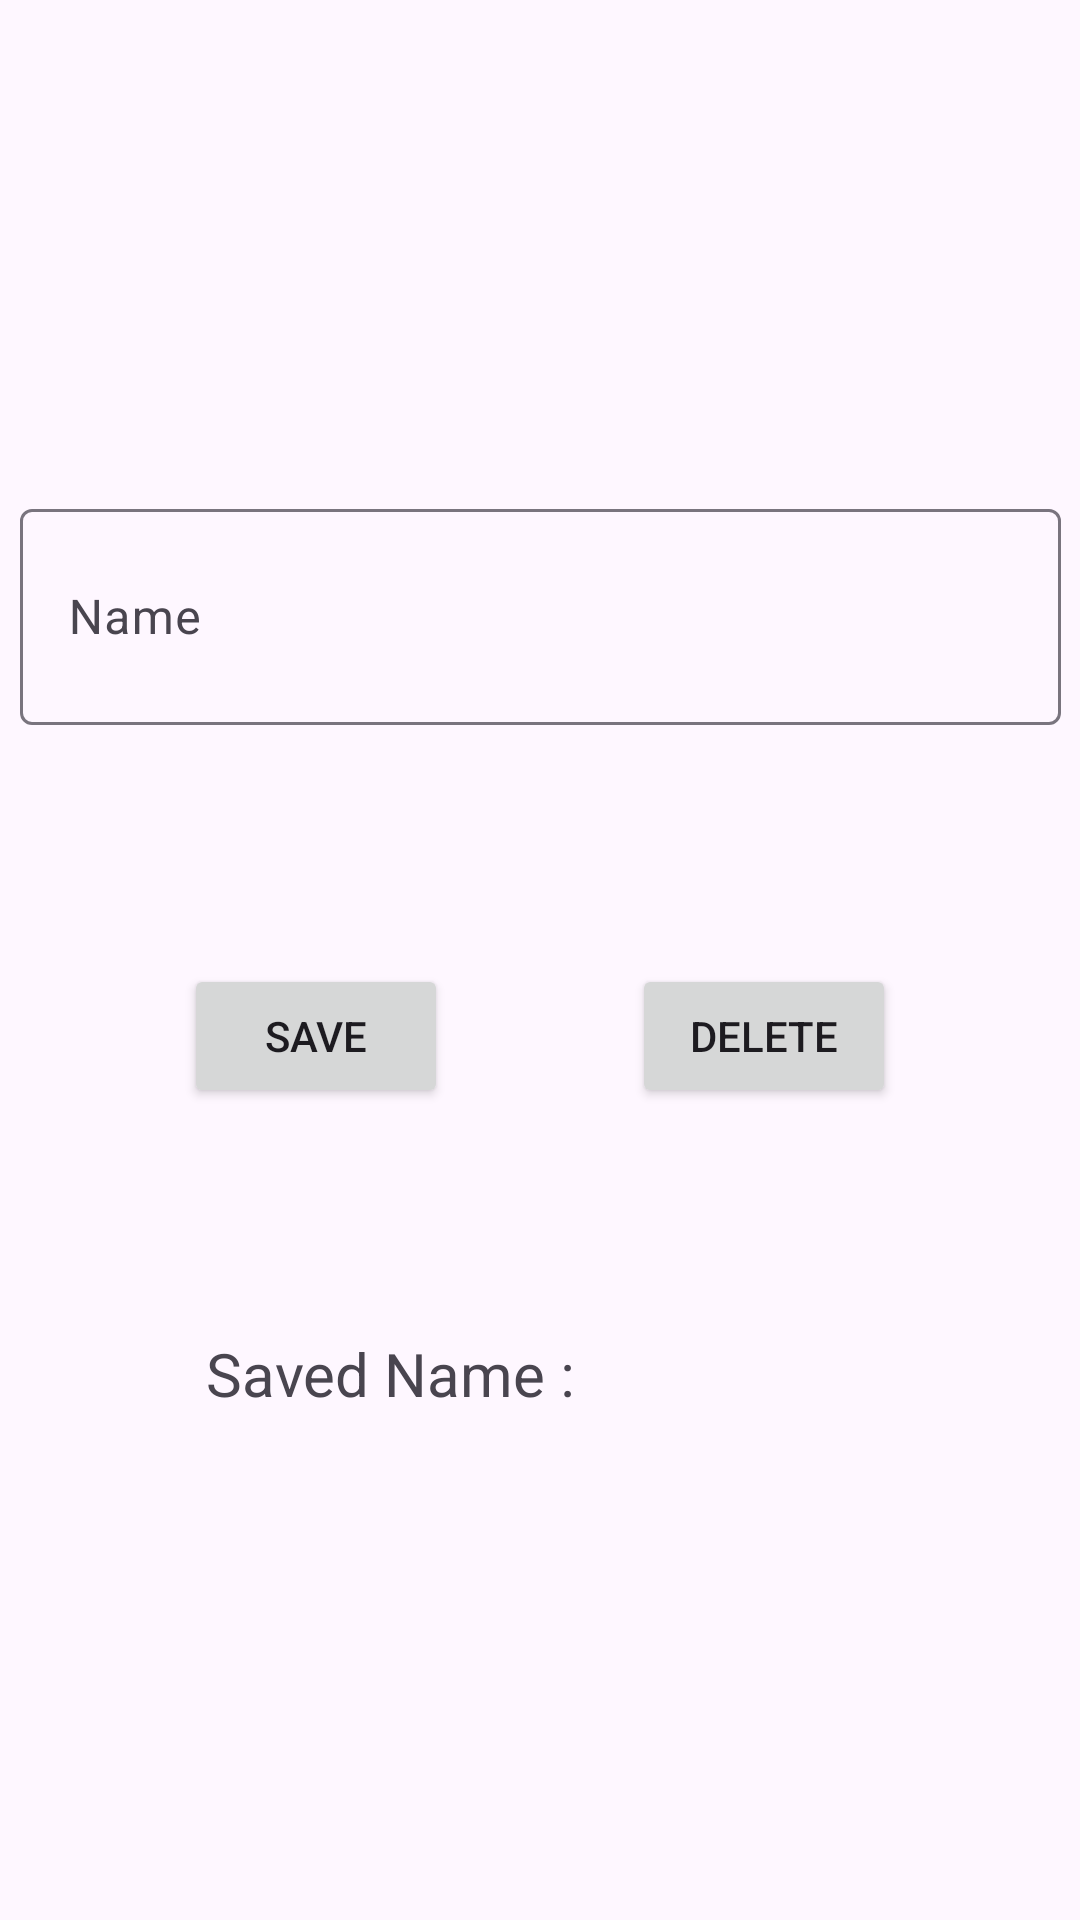

Android layout source for this screen:
<!-- AndroidManifest.xml: application theme Theme.KotlinAndroidIntermediate -->
<!-- res/layout/activity_shared_pref.xml -->
<?xml version="1.0" encoding="utf-8"?>
<androidx.constraintlayout.widget.ConstraintLayout xmlns:android="http://schemas.android.com/apk/res/android"
    xmlns:app="http://schemas.android.com/apk/res-auto"
    xmlns:tools="http://schemas.android.com/tools"
    android:id="@+id/main"
    android:layout_width="match_parent"
    android:layout_height="match_parent"
    tools:context=".sharedPreferences.sharedPrefActivity">

    <com.google.android.material.textfield.TextInputLayout
        android:id="@+id/nameView"
        android:layout_width="347dp"
        android:layout_height="81dp"
        app:layout_constraintBottom_toBottomOf="parent"
        app:layout_constraintEnd_toEndOf="parent"
        app:layout_constraintStart_toStartOf="parent"
        app:layout_constraintTop_toTopOf="parent"
        app:layout_constraintVertical_bias="0.294">

        <com.google.android.material.textfield.TextInputEditText
            android:id="@+id/nameTxt"
            android:layout_width="match_parent"
            android:layout_height="72dp"
            android:hint="Name" />
    </com.google.android.material.textfield.TextInputLayout>

    <Button
        android:id="@+id/btnSave"
        android:layout_width="wrap_content"
        android:layout_height="wrap_content"
        android:layout_marginTop="76dp"
        android:onClick="save"
        android:text="Save"
        app:layout_constraintEnd_toStartOf="@+id/btnDelete"
        app:layout_constraintHorizontal_bias="0.5"
        app:layout_constraintStart_toStartOf="parent"
        app:layout_constraintTop_toBottomOf="@+id/nameView" />

    <Button
        android:id="@+id/btnDelete"
        android:layout_width="wrap_content"
        android:layout_height="wrap_content"
        android:onClick="delete"
        android:text="Delete"
        app:layout_constraintEnd_toEndOf="parent"
        app:layout_constraintHorizontal_bias="0.5"
        app:layout_constraintStart_toEndOf="@+id/btnSave"
        app:layout_constraintTop_toTopOf="@+id/btnSave" />

    <TextView
        android:id="@+id/txtSavedName"
        android:layout_width="223dp"
        android:layout_height="57dp"
        android:layout_marginTop="199dp"
        android:text="Saved Name : "
        android:textSize="20sp"
        app:layout_constraintEnd_toEndOf="parent"
        app:layout_constraintHorizontal_bias="0.5"
        app:layout_constraintStart_toStartOf="parent"
        app:layout_constraintTop_toBottomOf="@+id/nameView" />
</androidx.constraintlayout.widget.ConstraintLayout>
<!-- resources referenced by this layout -->
<resources>
  <style name="Theme.KotlinAndroidIntermediate" parent="Base.Theme.KotlinAndroidIntermediate" />
  <style name="Base.Theme.KotlinAndroidIntermediate" parent="Theme.Material3.DayNight.NoActionBar">
          
          
      </style>
</resources>
